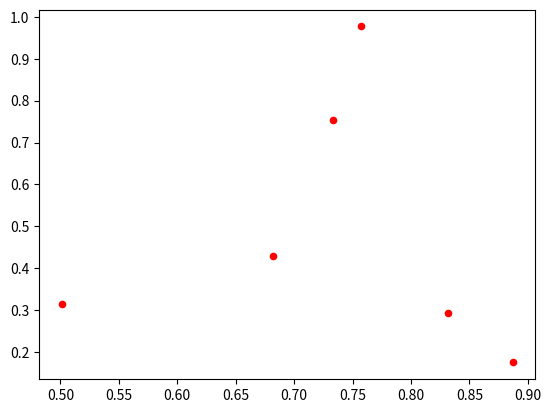
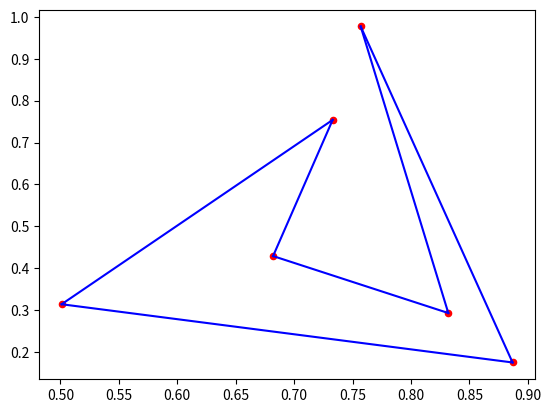
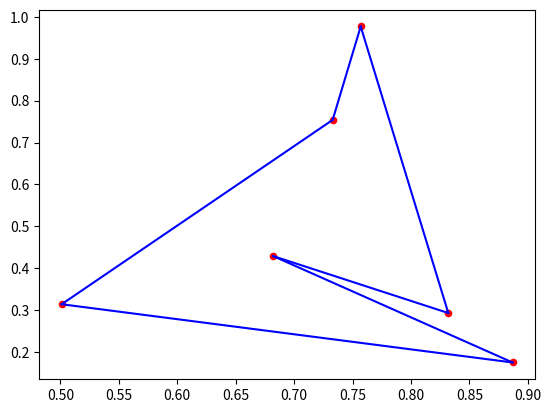
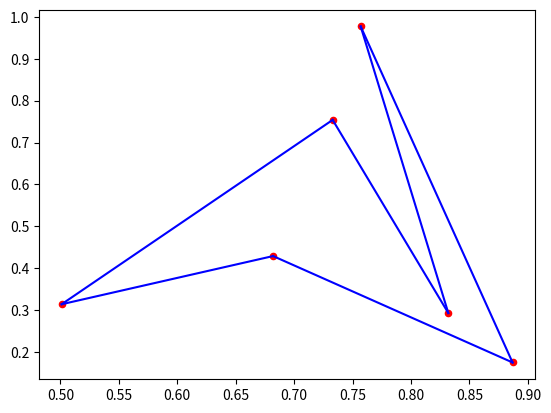
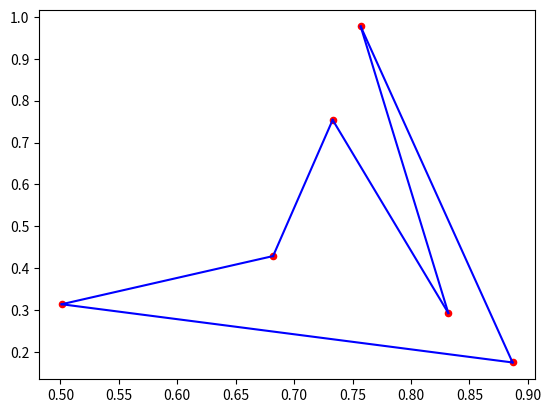
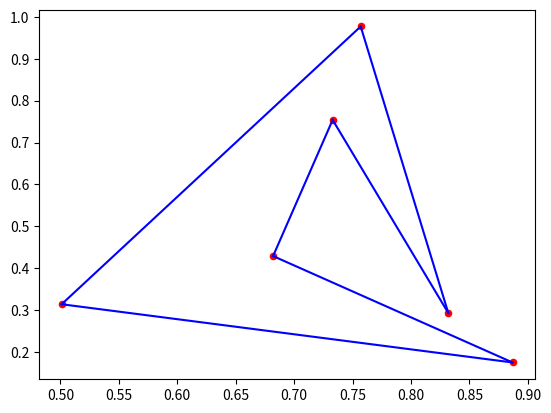
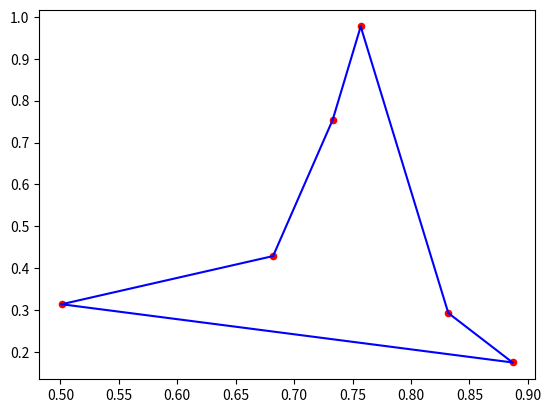
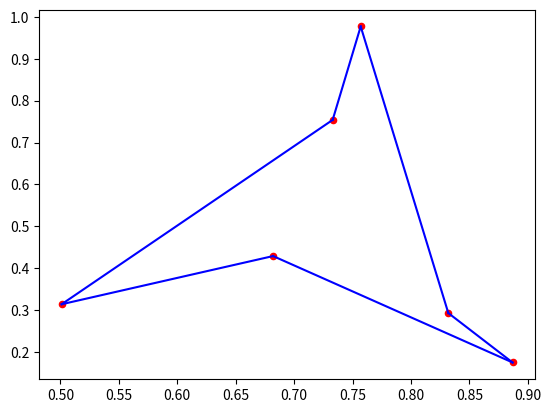
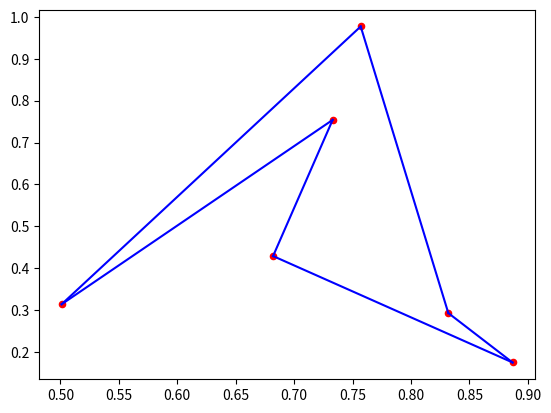
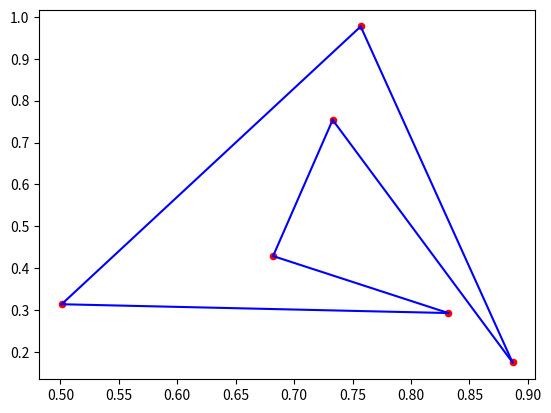
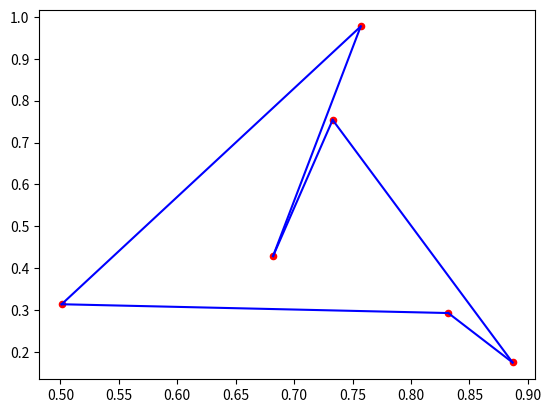
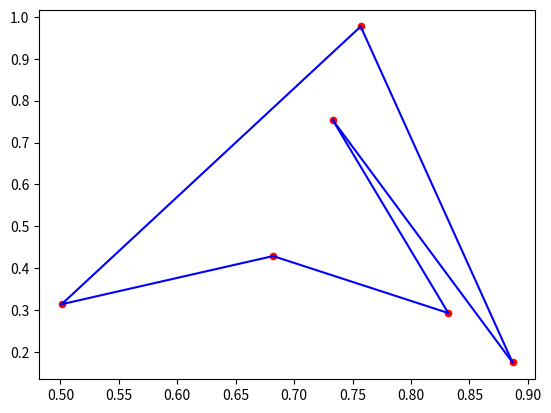
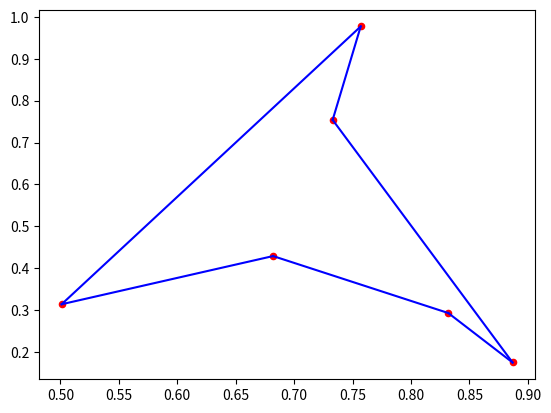
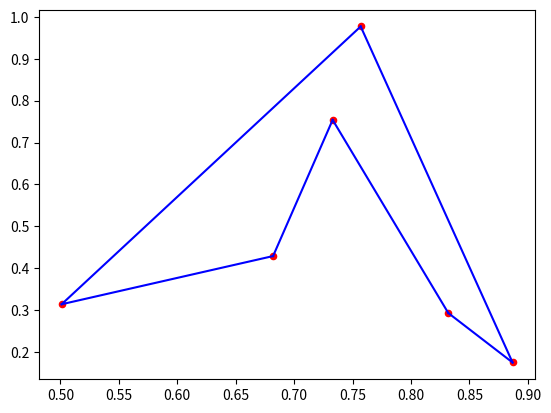
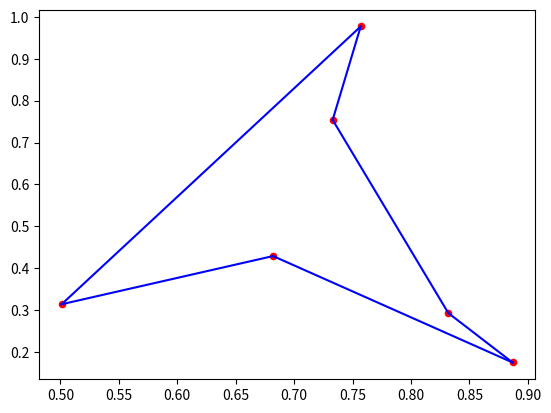
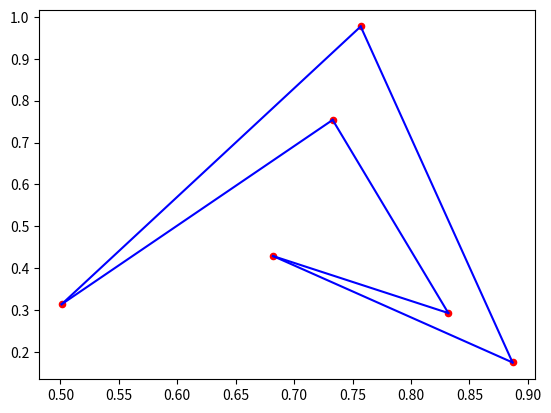

Here is the Python script that generated these plots, in order:
import numpy as np
import matplotlib.pyplot as plt
import copy
import os

def setting():
    #多边形的边数为n
    n = 6
    #随机生成点的次数为iteration
    iteration = 1000
    return n, iteration

#(x3,y3)点到过(x1,y1)和(x2,y2)的直线的距离，区分正负
def f(x1,y1,x2,y2,x3,y3):
    distance = (y1-y2)*x3-(x1-x2)*y3+x1*y2-x2*y1
    return round(distance,6)

def polygon(n):
    #坐标list
    x = [0]*n
    y = [0]*n
    for i in range(n):
        x[i] = round(np.random.rand(),3)
        y[i] = round(np.random.rand(),3)
    condition = True
    for i in range(n-2):
        for j in range(i+1,n-1):
            for k in range(j+1,n):
                result = f(x[i],y[i],x[j],y[j],x[k],y[k])
                if(result == 0):
                    condition = False

    # print(x)
    # print(y)
    if(condition):
        count = newdot(x=x,y=y,side=[0],count=0)
        all_side = []
        result = count//2
        return result,x,y
    else:
        return 0,x,y

#从0开始,side为边的list，count为可行方案的计数(2倍)
def newdot(x,y,side=[0],count=0):
    for i in range(n):
        if(i not in side):
            # print(side)
            # print(i)
            new_dot = True
            previous_dot = side[-1]
            current_dot = i
            test = [0]*len(side)
            for j in range(len(side)):
                test_dot = side[j]
                test[j] = f(x[previous_dot],y[previous_dot],x[current_dot],y[current_dot],x[test_dot],y[test_dot])
            for j in range(len(side)-1):
                if(test[j]*test[j+1]<0):
                    dis_1 = f(x[side[j]],y[side[j]],x[side[j+1]],y[side[j+1]],x[previous_dot],y[previous_dot])
                    dis_2 = f(x[side[j]],y[side[j]],x[side[j+1]],y[side[j+1]],x[current_dot],y[current_dot])
                    if(dis_1*dis_2<0):
                        # print(previous_dot,current_dot,";",side[j],side[j+1],"cross")
                        # print(test[j],test[j+1],dis_1,dis_2)
                        new_dot = False
            if(new_dot):
                # print("succeed")
                side.append(i)
                if(set(all_dot) == set(side)):
                    new_line = True
                    previous_dot = side[-1]
                    current_dot = 0
                    test = [0]*len(side)
                    for j in range(len(side)):
                        test_dot = side[j]
                        test[j] = f(x[previous_dot],y[previous_dot],x[current_dot],y[current_dot],x[test_dot],y[test_dot])
                    for j in range(len(side)-1):
                        if(test[j]*test[j+1]<0):
                            dis_1 = f(x[side[j]],y[side[j]],x[side[j+1]],y[side[j+1]],x[previous_dot],y[previous_dot])
                            dis_2 = f(x[side[j]],y[side[j]],x[side[j+1]],y[side[j+1]],x[current_dot],y[current_dot])
                            if(dis_1*dis_2<0):
                                new_line = False
                    if(new_line):
                        all_side.append(copy.deepcopy(side))
                        # print(side)
                        count += 1                
                count = newdot(x,y,side,count)
        if(i == n-1):
            del side[-1]
                    
    return count

def RemoveSamePic(all_side):
    for i in range(len(all_side)):
        if(i<len(all_side)):
            side = copy.deepcopy(all_side[i])
            side.remove(0)
            side.reverse()
            side.insert(0,0)
            if(side in all_side):
                all_side.remove(side)
    return all_side  

def draw():
    b = os.getcwd()
    os.mkdir(b+'/polygon_%s'%(n))
    plt.scatter(max_x, max_y, s=20, c="r", marker='o')
    plt.savefig(b+'/polygon_%s/scatter.png'%(n))
    # plt.show()
    plt.close('all')
    for i in range(len(all_side)):
        plt.scatter(max_x, max_y, s=20, c="r", marker='o')
        side = all_side[i]
        for j in range(len(side)):
            if(j == len(side)-1):
                j_next = 0;
            else:
                j_next = j + 1
            x_line = [max_x[side[j]],max_x[side[j_next]]]
            y_line = [max_y[side[j]],max_y[side[j_next]]]
            plt.plot(x_line, y_line, color='b')
        plt.savefig(b+'/polygon_%s/pic_%s.png'%(n,i+1))
        # plt.show()
        plt.close('all')

if __name__ == '__main__':
    n, iteration = setting()
    all_side = []
    all_dot = np.arange(n)
    max_result, max_x, max_y = 0, 0, 0
    for i in range(iteration):
        if(i%(iteration//100)==0):
            print(i/(iteration//100),"%")
        result,x,y = polygon(n)
        if(result>max_result):
            max_result = result
            max_x = x
            max_y = y
    print("Max value of different polygons in %s points: "%(n), max_result)
    print("X_coordinate: ", max_x)
    print("Y_coordinate: ", max_y)

    #具体例子、路线、散点图
    all_side = []
    count = newdot(x=max_x,y=max_y,side=[0],count=0)
    #去掉重复图形
    all_side = RemoveSamePic(all_side) 
    #检验绘图的数量有没有问题       
    print("Picture in polygon_%s: "%(n), len(all_side)==max_result)
    draw()
    

    
